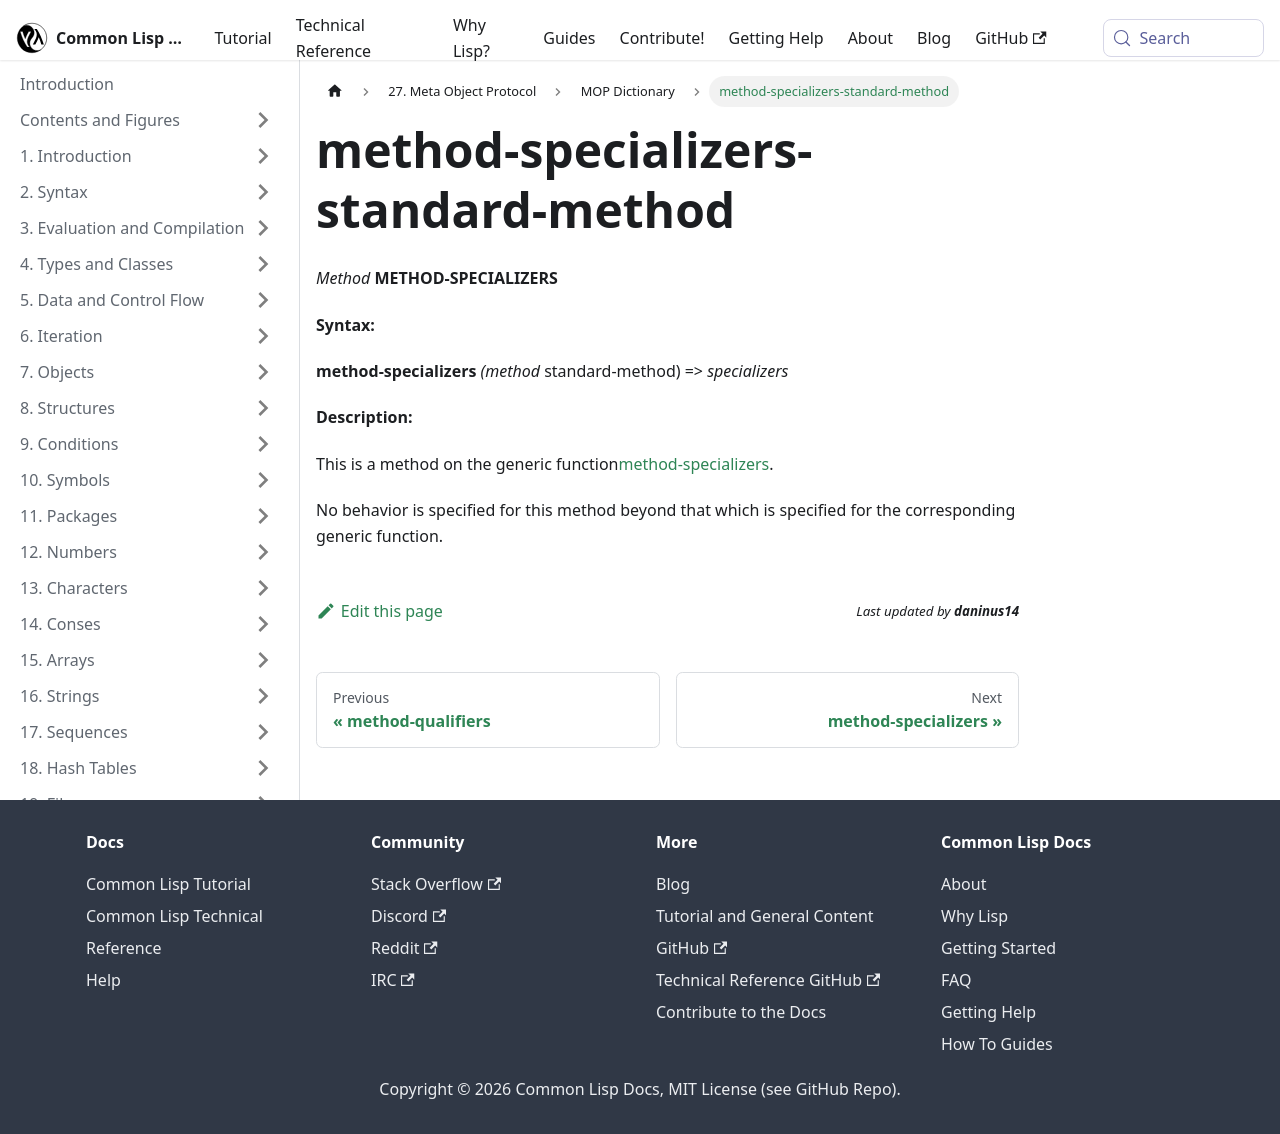

repository: lisp-docs/cl-language-reference · page: meta-object-protocol/dictionary/method-specializers-standard-method.html · generator: docusaurus

method-specializers-standard-method
===================================

*Method* **METHOD-SPECIALIZERS**

**Syntax:**

**method-specializers** *(method* standard-method) => *specializers*

**Description:**

This is a method on the generic function[method-specializers](/meta-object-protocol/dictionary/method-specializers).

No behavior is specified for this method beyond that which is specified for the corresponding generic function.
